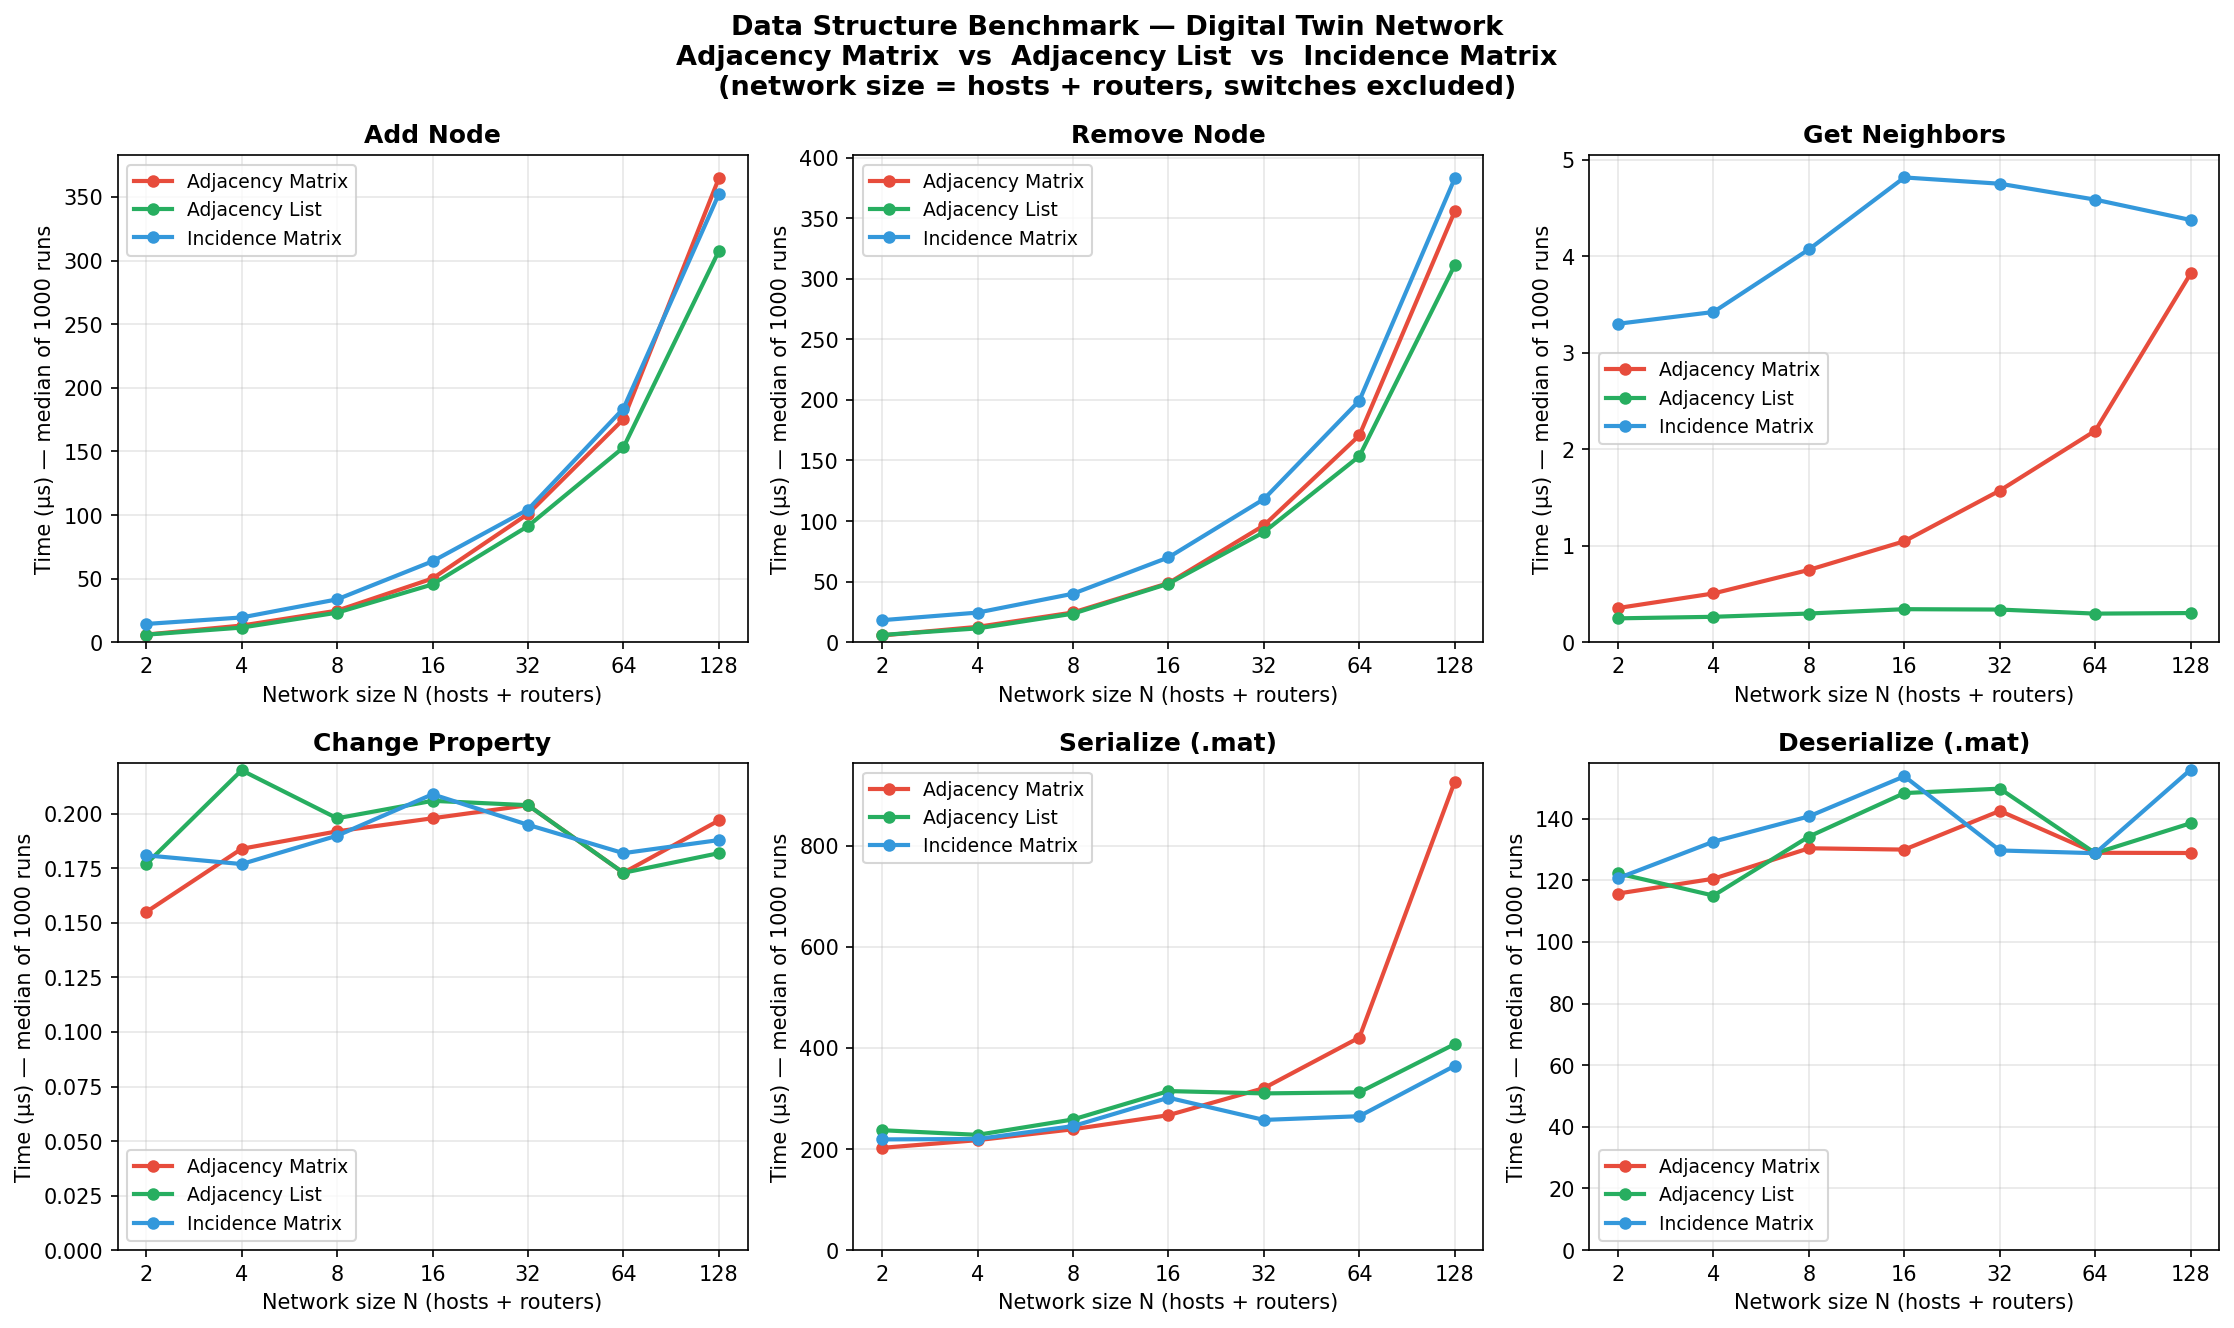

Data behind this chart, as committed beside it:
size, structure, add_node, remove_node, get_neighbors, change_property, serialize, deserialize
2, Adjacency Matrix, 6.066, 5.631, 0.355, 0.155, 202.3, 115.7
2, Adjacency List, 5.979, 6.06, 0.248, 0.177, 237.3, 122.2
2, Incidence Matrix, 14.4, 18.24, 3.3, 0.181, 219, 120.7
4, Adjacency Matrix, 13.13, 12.72, 0.506, 0.184, 217.6, 120.5
4, Adjacency List, 11.55, 11.46, 0.264, 0.22, 228.1, 115
4, Incidence Matrix, 19.51, 24.49, 3.422, 0.177, 219.9, 132.6
8, Adjacency Matrix, 24.85, 24.59, 0.75, 0.192, 239.1, 130.4
8, Adjacency List, 23.27, 23.61, 0.298, 0.198, 258.5, 134.2
8, Incidence Matrix, 33.73, 40.06, 4.071, 0.19, 245.3, 140.8
16, Adjacency Matrix, 50.12, 48.82, 1.047, 0.198, 267, 130
16, Adjacency List, 45.48, 48.36, 0.343, 0.206, 314.7, 148.3
16, Incidence Matrix, 63.64, 70.02, 4.816, 0.209, 301.6, 153.8
32, Adjacency Matrix, 100.8, 96.42, 1.572, 0.204, 320.5, 142.5
32, Adjacency List, 91.3, 90.86, 0.339, 0.204, 310.1, 149.8
32, Incidence Matrix, 104.3, 118.1, 4.751, 0.195, 257.6, 129.7
64, Adjacency Matrix, 175.3, 170.7, 2.192, 0.173, 420.7, 128.9
64, Adjacency List, 153.1, 153.5, 0.297, 0.173, 312.2, 128.8
64, Incidence Matrix, 183.7, 199.4, 4.586, 0.182, 265, 128.8
128, Adjacency Matrix, 364.7, 355.6, 3.822, 0.197, 927.4, 128.9
128, Adjacency List, 307.5, 311.3, 0.303, 0.182, 407.8, 138.5
128, Incidence Matrix, 352.3, 382.9, 4.375, 0.188, 364.8, 156
